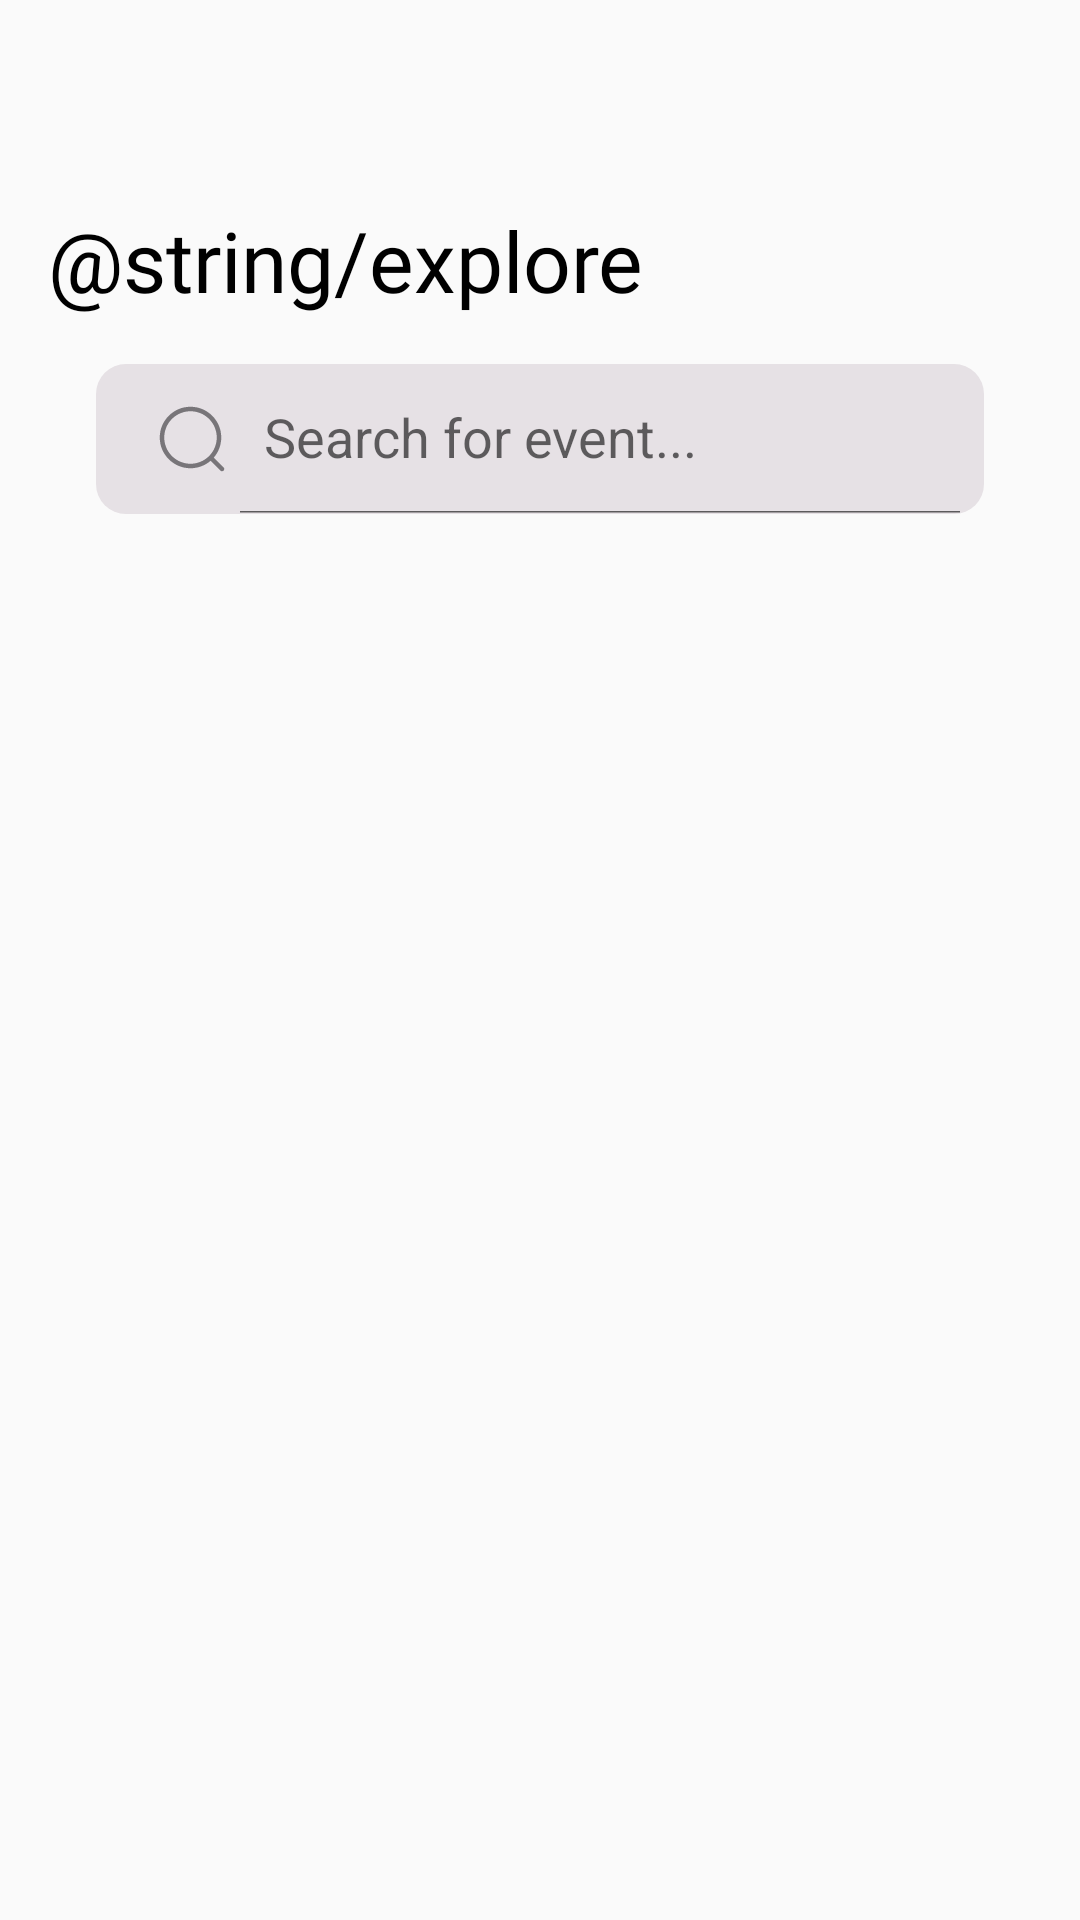

Here is an Android app screen rendered from its layout file. Give the layout XML and the strings, colors and styles it references.
<!-- AndroidManifest.xml: application theme Theme.IEEE -->
<!-- res/layout/fragment_explore.xml -->
<?xml version="1.0" encoding="utf-8"?>
<androidx.constraintlayout.widget.ConstraintLayout xmlns:android="http://schemas.android.com/apk/res/android"
    xmlns:app="http://schemas.android.com/apk/res-auto"
    xmlns:tools="http://schemas.android.com/tools"
    android:layout_width="match_parent"
    android:layout_height="match_parent"
    tools:context=".ui.exploreFragment.ExploreFragment">

    <RelativeLayout
        android:id="@+id/pageTitle"
        android:layout_width="match_parent"
        android:layout_height="wrap_content"
        android:layout_marginTop="68dp"
        android:layout_marginStart="16dp"
        android:layout_marginEnd="16dp"
        app:layout_constraintBottom_toTopOf="@+id/pageScroll"
        app:layout_constraintEnd_toEndOf="parent"
        app:layout_constraintStart_toStartOf="parent"
        app:layout_constraintTop_toTopOf="parent">

        <TextView
            android:id="@+id/title"
            android:layout_width="wrap_content"
            android:layout_height="wrap_content"
            android:text="@string/explore"
            android:textAppearance="@style/Headline.Medium"/>

        <ImageView
            android:layout_width="24dp"
            android:layout_height="24dp"
            android:layout_marginStart="261dp"
            android:layout_marginTop="8dp"
            android:layout_toEndOf="@+id/title"
            android:src="@drawable/filter" />

        <androidx.appcompat.widget.SearchView
            android:id="@+id/search_bar"
            android:layout_width="380dp"
            android:layout_height="50dp"
            android:layout_below="@+id/title"
            android:layout_marginStart="16dp"
            android:layout_marginTop="16dp"
            android:layout_marginEnd="16dp"
            android:background="@drawable/searchview_background"
            app:iconifiedByDefault="false"
            app:queryHint="Search for event..."
            app:searchIcon="@drawable/magnifer" />
    </RelativeLayout>


    <ScrollView
        android:id="@+id/pageScroll"
        android:layout_width="match_parent"
        android:layout_height="wrap_content"
        android:layout_marginTop="20dp"
        app:layout_constraintEnd_toEndOf="parent"
        app:layout_constraintStart_toStartOf="parent"
        app:layout_constraintTop_toBottomOf="@id/pageTitle">

        <androidx.constraintlayout.widget.ConstraintLayout
            android:layout_width="match_parent"
            android:layout_height="wrap_content">


            <androidx.recyclerview.widget.RecyclerView
                android:id="@+id/event_tag_filter"
                android:layout_width="wrap_content"
                android:layout_height="wrap_content"
                android:orientation="horizontal"
                app:layoutManager="androidx.recyclerview.widget.LinearLayoutManager"
                app:layout_constraintEnd_toEndOf="parent"
                app:layout_constraintStart_toStartOf="parent"
                app:layout_constraintTop_toTopOf="parent"
                tools:listitem="@layout/tag_button" />

            <androidx.recyclerview.widget.RecyclerView
                android:id="@+id/event_small_list"
                android:layout_width="wrap_content"
                android:layout_height="wrap_content"
                android:layout_marginTop="16dp"
                app:layout_constraintEnd_toEndOf="parent"
                app:layout_constraintStart_toStartOf="parent"
                app:layout_constraintTop_toBottomOf="@+id/event_tag_filter"
                tools:listitem="@layout/event_small_layout" />

        </androidx.constraintlayout.widget.ConstraintLayout>

    </ScrollView>


</androidx.constraintlayout.widget.ConstraintLayout>
<!-- res/layout/tag_button.xml (included above) -->
<?xml version="1.0" encoding="utf-8"?>
<androidx.constraintlayout.widget.ConstraintLayout xmlns:android="http://schemas.android.com/apk/res/android"
    xmlns:app="http://schemas.android.com/apk/res-auto"
    xmlns:tools="http://schemas.android.com/tools"
    android:layout_width="wrap_content"
    android:layout_height="wrap_content">

    <Button
        android:id="@+id/tagButton"
        android:layout_width="wrap_content"
        android:layout_height="wrap_content"
        android:layout_margin="5dp"
        android:paddingStart="26dp"
        android:paddingEnd="26dp"
        android:paddingTop="12dp"
        android:paddingBottom="12dp"
        android:text="@string/android"
        android:textAppearance="@style/Label.Medium"
        android:textColor="@color/primary_40"
        style="?attr/materialButtonOutlinedStyle"
        app:strokeColor="@color/primary_40"
        app:strokeWidth="1dp"
        app:layout_constraintEnd_toEndOf="parent"
        app:layout_constraintStart_toStartOf="parent"
        app:layout_constraintTop_toTopOf="parent" />

</androidx.constraintlayout.widget.ConstraintLayout>
<!-- res/layout/event_small_layout.xml (included above) -->
<?xml version="1.0" encoding="utf-8"?>
<androidx.constraintlayout.widget.ConstraintLayout xmlns:android="http://schemas.android.com/apk/res/android"
    xmlns:app="http://schemas.android.com/apk/res-auto"
    xmlns:tools="http://schemas.android.com/tools"
    android:layout_width="match_parent"
    android:layout_height="wrap_content">

    <androidx.cardview.widget.CardView
        android:id="@+id/event_small"
        android:layout_width="379dp"
        android:layout_height="117dp"
        android:layout_marginStart="8dp"
        android:layout_marginTop="8dp"
        android:layout_marginEnd="8dp"
        app:cardBackgroundColor="@color/white"
        app:cardCornerRadius="10dp"
        app:layout_constraintEnd_toEndOf="parent"
        app:layout_constraintStart_toStartOf="parent"
        app:layout_constraintTop_toTopOf="parent">

        <androidx.constraintlayout.widget.ConstraintLayout
            android:layout_width="wrap_content"
            android:layout_height="wrap_content"
            android:layout_marginTop="10dp"
            android:layout_marginStart="10dp">

            <View
                android:id="@+id/event_small_image"
                android:layout_width="129dp"
                android:layout_height="95dp"
                android:background="@drawable/event_thumbnail"
                app:circularflow_defaultRadius="10dp"
                app:layout_constraintBottom_toBottomOf="parent"
                app:layout_constraintStart_toStartOf="parent"
                app:layout_constraintTop_toTopOf="parent" />

        </androidx.constraintlayout.widget.ConstraintLayout>

        <androidx.constraintlayout.widget.ConstraintLayout
            android:layout_width="wrap_content"
            android:layout_height="wrap_content"
            android:layout_marginStart="150dp"
            android:layout_marginTop="22dp">

                <TextView
                    android:id="@+id/event_small_title"
                    android:layout_width="wrap_content"
                    android:layout_height="wrap_content"
                    android:text="@string/event_name"
                    android:textAppearance="@style/Label.Large"
                    app:layout_constraintStart_toStartOf="parent"
                    app:layout_constraintTop_toTopOf="parent" />

                <RelativeLayout
                    android:id="@+id/date_time_group"
                    android:layout_width="wrap_content"
                    android:layout_height="wrap_content"
                    android:layout_marginTop="10dp"
                    app:layout_constraintStart_toStartOf="parent"
                    app:layout_constraintTop_toBottomOf="@id/event_small_title">

                    <ImageView
                        android:id="@+id/ic_clock"
                        android:layout_width="18dp"
                        android:layout_height="18dp"
                        android:layout_marginBottom="1dp"
                        android:src="@drawable/clock_circle" />

                    <TextView
                        android:id="@+id/event_small_dateAndTime"
                        android:layout_width="wrap_content"
                        android:layout_height="wrap_content"
                        android:layout_marginStart="5dp"
                        android:layout_toEndOf="@+id/ic_clock"
                        android:text="@string/date_time"
                        android:textAppearance="@style/Label.Small"/>

                </RelativeLayout>

                <RelativeLayout
                    android:id="@+id/location_group"
                    android:layout_width="wrap_content"
                    android:layout_height="wrap_content"
                    android:layout_marginTop="10dp"
                    app:layout_constraintStart_toStartOf="parent"
                    app:layout_constraintTop_toBottomOf="@id/date_time_group">

                    <ImageView
                        android:id="@+id/ic_mpa_pin"
                        android:layout_width="18dp"
                        android:layout_height="18dp"
                        android:src="@drawable/map_point" />

                    <TextView
                        android:id="@+id/event_small_location"
                        android:layout_width="wrap_content"
                        android:layout_height="wrap_content"
                        android:layout_marginStart="5dp"
                        android:layout_toEndOf="@+id/ic_mpa_pin"
                        android:text="@string/location"
                        android:textAppearance="@style/Label.Small"/>

                </RelativeLayout>

            <ImageView
                android:id="@+id/ic_heart"
                android:layout_width="wrap_content"
                android:layout_height="wrap_content"
                android:layout_marginStart="90dp"
                android:src="@drawable/heart"
                app:layout_constraintBottom_toBottomOf="parent"
                app:layout_constraintEnd_toEndOf="parent"
                app:layout_constraintStart_toEndOf="@+id/location_group" />


        </androidx.constraintlayout.widget.ConstraintLayout>



    </androidx.cardview.widget.CardView>


</androidx.constraintlayout.widget.ConstraintLayout>
<!-- resources referenced by this layout -->
<resources>
  <color name="white">#FFFFFFFF</color>
  
      // Figma
  <!-- drawable magnifer (drawable) -->
  <?xml version="1.0" encoding="utf-8"?>
  <vector xmlns:android="http://schemas.android.com/apk/res/android"
      android:width="24dp"
      android:height="24dp"
      android:viewportWidth="24"
      android:viewportHeight="24">
  
      <path
          android:fillColor="#787579"
          android:fillType="evenOdd"
          android:pathData="M11.5 2.75C6.66751 2.75 2.75 6.66751 2.75 11.5C2.75 16.3325 6.66751 20.25 11.5 20.25C16.3325 20.25 20.25 16.3325 20.25 11.5C20.25 6.66751 16.3325 2.75 11.5 2.75ZM1.25 11.5C1.25 5.83908 5.83908 1.25 11.5 1.25C17.1609 1.25 21.75 5.83908 21.75 11.5C21.75 14.0605 20.8111 16.4017 19.2589 18.1982L22.5303 21.4697C22.8232 21.7626 22.8232 22.2374 22.5303 22.5303C22.2374 22.8232 21.7626 22.8232 21.4697 22.5303L18.1982 19.2589C16.4017 20.8111 14.0605 21.75 11.5 21.75C5.83908 21.75 1.25 17.1609 1.25 11.5Z" />
  </vector>
  <!-- drawable map_point (drawable) -->
  <?xml version="1.0" encoding="utf-8"?>
  <vector xmlns:android="http://schemas.android.com/apk/res/android"
      android:width="18dp"
      android:height="18dp"
      android:viewportWidth="18"
      android:viewportHeight="18">
  
      <path
          android:fillColor="#007EB6"
          android:fillType="evenOdd"
          android:pathData="M9 1.5C5.68629 1.5 3 4.50194 3 7.875C3 11.2216 4.91499 14.8593 7.9028 16.2558C8.59931 16.5814 9.40069 16.5814 10.0972 16.2558C13.085 14.8593 15 11.2216 15 7.875C15 4.50194 12.3137 1.5 9 1.5ZM9 9C9.82843 9 10.5 8.32843 10.5 7.5C10.5 6.67157 9.82843 6 9 6C8.17157 6 7.5 6.67157 7.5 7.5C7.5 8.32843 8.17157 9 9 9Z" />
  </vector>
  <!-- drawable searchview_background (drawable) -->
  <?xml version="1.0" encoding="utf-8"?>
  <shape xmlns:android="http://schemas.android.com/apk/res/android"
      android:shape="rectangle">
  
      <corners
          android:radius="10dp"/>
      <solid
          android:color="#E6E1E5"/>
  
  </shape>
  <style name="Headline.Medium">
          <item name="android:textSize">28sp</item>
          <item name="android:letterSpacing">0.0</item>
          <item name="android:lineHeight">36sp</item>
      </style>
  <style name="Label.Large">
          <item name="android:textSize">14sp</item>
          <item name="android:letterSpacing">0.01</item>
          <item name="android:lineHeight">20sp</item>
      </style>
  <style name="Label.Medium">
          <item name="android:textSize">12sp</item>
          <item name="android:letterSpacing">0.05</item>
          <item name="android:lineHeight">16sp</item>
      </style>
  <style name="Label.Small">
          <item name="android:textSize">11sp</item>
          <item name="android:letterSpacing">0.05</item>
          <item name="android:lineHeight">16sp</item>
      </style>
  <style name="Theme.IEEE" parent="Theme.MaterialComponents.DayNight.NoActionBar.Bridge">
          
          <item name="colorPrimary">@color/purple_500</item>
          <item name="colorPrimaryVariant">@color/purple_700</item>
          <item name="colorOnPrimary">@color/white</item>
          
          <item name="colorSecondary">@color/teal_200</item>
          <item name="colorSecondaryVariant">@color/teal_700</item>
          <item name="colorOnSecondary">@color/black</item>
          
          <item name="android:statusBarColor" tools:targetApi="l">?attr/colorPrimaryVariant</item>
          
      </style>
  
  
      //TextStyle Start
  <color name="purple_500">#FF6200EE</color>
  <color name="purple_700">#FF3700B3</color>
  <color name="teal_200">#FF03DAC5</color>
  <color name="teal_700">#FF018786</color>
  <color name="black">#FF000000</color>
</resources>
